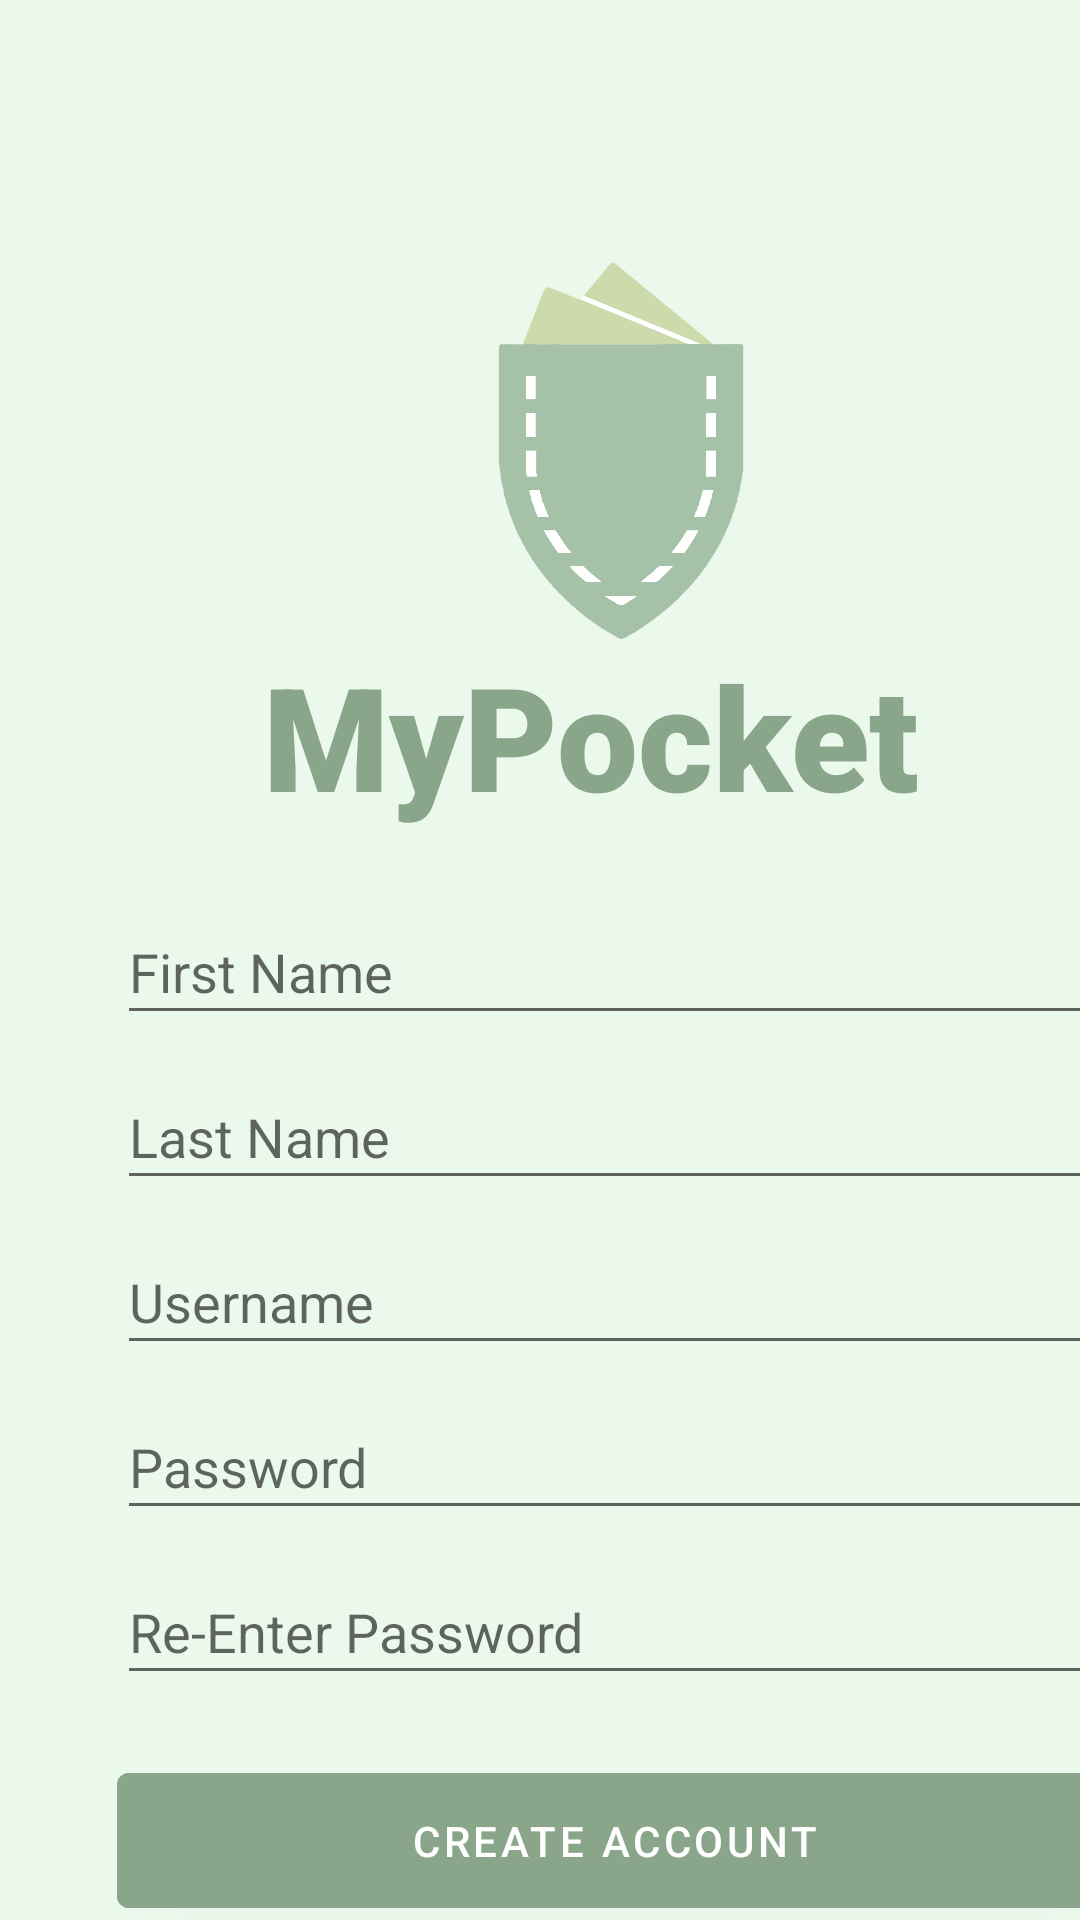

The Android layout XML behind this screen, and the referenced resources:
<!-- AndroidManifest.xml: application theme Theme.MyPocket -->
<!-- res/layout/activity_register.xml -->
<?xml version="1.0" encoding="utf-8"?>
<androidx.constraintlayout.widget.ConstraintLayout xmlns:android="http://schemas.android.com/apk/res/android"
    xmlns:app="http://schemas.android.com/apk/res-auto"
    xmlns:tools="http://schemas.android.com/tools"
    android:layout_width="match_parent"
    android:layout_height="match_parent"
    tools:context=".Register">

    <androidx.constraintlayout.widget.ConstraintLayout
        android:id="@+id/constraintLayout2"
        android:layout_width="410dp"
        android:layout_height="716dp"
        android:background="#EBF8EC"
        app:layout_constraintTop_toTopOf="parent"
        tools:context=".Register"
        tools:layout_editor_absoluteX="0dp">

        <TextView
            android:id="@+id/textView10"
            android:layout_width="234dp"
            android:layout_height="69dp"
            android:layout_marginStart="133dp"
            android:layout_marginTop="220dp"
            android:layout_marginEnd="133dp"
            android:layout_marginBottom="8dp"
            android:fontFamily="sans-serif-black"
            android:text="MyPocket"
            android:textAppearance="@style/TextAppearance.AppCompat.Body1"
            android:textColor="#89A68B"
            android:textSize="48sp"
            app:layout_constraintBottom_toTopOf="@+id/first_name"
            app:layout_constraintEnd_toEndOf="parent"
            app:layout_constraintHorizontal_bias="0.505"
            app:layout_constraintStart_toStartOf="parent"
            app:layout_constraintTop_toTopOf="parent"
            app:layout_constraintVertical_bias="0.382" />

        <Button
            android:id="@+id/create_button"
            android:layout_width="332dp"
            android:layout_height="57dp"
            android:layout_marginStart="39dp"
            android:layout_marginTop="10dp"
            android:layout_marginEnd="39dp"
            android:layout_marginBottom="81dp"
            android:backgroundTint="#89A68B"
            android:onClick="setRegister"
            android:text="CREATE ACCOUNT"
            app:layout_constraintBottom_toBottomOf="parent"
            app:layout_constraintEnd_toEndOf="parent"
            app:layout_constraintStart_toStartOf="parent"
            app:layout_constraintTop_toBottomOf="@+id/re_pass" />

        <EditText
            android:id="@+id/reg_pass"
            android:layout_width="332dp"
            android:layout_height="45dp"
            android:layout_marginStart="39dp"
            android:layout_marginTop="10dp"
            android:layout_marginEnd="39dp"
            android:ems="10"
            android:hint="Password"
            android:inputType="text|textPassword"
            app:layout_constraintBottom_toTopOf="@+id/re_pass"
            app:layout_constraintEnd_toEndOf="parent"
            app:layout_constraintHorizontal_bias="1.0"
            app:layout_constraintStart_toStartOf="parent"
            app:layout_constraintTop_toBottomOf="@+id/reg_user" />

        <EditText
            android:id="@+id/first_name"
            android:layout_width="332dp"
            android:layout_height="45dp"
            android:layout_marginStart="39dp"
            android:layout_marginTop="10dp"
            android:layout_marginEnd="40dp"
            android:ems="10"
            android:hint="First Name"
            android:inputType="textPersonName"
            app:layout_constraintBottom_toTopOf="@+id/last_name"
            app:layout_constraintEnd_toEndOf="parent"
            app:layout_constraintHorizontal_bias="0.0"
            app:layout_constraintStart_toStartOf="parent"
            app:layout_constraintTop_toBottomOf="@+id/textView10" />

        <EditText
            android:id="@+id/reg_user"
            android:layout_width="332dp"
            android:layout_height="45dp"
            android:layout_marginStart="39dp"
            android:layout_marginTop="10dp"
            android:layout_marginEnd="39dp"
            android:ems="10"
            android:freezesText="false"
            android:hint="Username"
            android:inputType="text"
            app:layout_constraintBottom_toTopOf="@+id/reg_pass"
            app:layout_constraintEnd_toEndOf="parent"
            app:layout_constraintStart_toStartOf="parent"
            app:layout_constraintTop_toBottomOf="@+id/last_name" />

        <EditText
            android:id="@+id/last_name"
            android:layout_width="332dp"
            android:layout_height="45dp"
            android:layout_marginStart="39dp"
            android:layout_marginTop="10dp"
            android:layout_marginEnd="39dp"
            android:ems="10"
            android:freezesText="false"
            android:hint="Last Name"
            android:inputType="text"
            app:layout_constraintBottom_toTopOf="@+id/reg_user"
            app:layout_constraintEnd_toEndOf="parent"
            app:layout_constraintStart_toStartOf="parent"
            app:layout_constraintTop_toBottomOf="@+id/first_name" />

        <EditText
            android:id="@+id/re_pass"
            android:layout_width="332dp"
            android:layout_height="45dp"
            android:layout_marginStart="39dp"
            android:layout_marginTop="10dp"
            android:layout_marginEnd="39dp"
            android:layout_marginBottom="10dp"
            android:ems="10"
            android:hint="Re-Enter Password"
            android:inputType="text|textPassword"
            app:layout_constraintBottom_toTopOf="@+id/create_button"
            app:layout_constraintEnd_toEndOf="parent"
            app:layout_constraintStart_toStartOf="parent"
            app:layout_constraintTop_toBottomOf="@+id/reg_pass" />

        <ImageView
            android:id="@+id/imageView3"
            android:layout_width="207dp"
            android:layout_height="189dp"
            android:layout_marginBottom="28dp"
            app:layout_constraintBottom_toBottomOf="@+id/textView10"
            app:layout_constraintEnd_toEndOf="parent"
            app:layout_constraintStart_toStartOf="parent"
            app:srcCompat="@drawable/_626688279591" />

    </androidx.constraintlayout.widget.ConstraintLayout>

</androidx.constraintlayout.widget.ConstraintLayout>
<!-- resources referenced by this layout -->
<resources>
  <!-- drawable _626688279591: png bitmap (drawable, 49167 bytes) -->
  <style name="Theme.MyPocket" parent="Theme.MaterialComponents.DayNight.DarkActionBar">
          
          <item name="colorPrimary">@color/purple_500</item>
          <item name="colorPrimaryVariant">@color/purple_700</item>
          <item name="colorOnPrimary">@color/white</item>
          
          <item name="colorSecondary">@color/teal_200</item>
          <item name="colorSecondaryVariant">@color/teal_700</item>
          <item name="colorOnSecondary">@color/black</item>
          
          <item name="android:statusBarColor" tools:targetApi="l">?attr/colorPrimaryVariant</item>
          
      </style>
  <!-- not gathered from this repository: default colours our renderer supplied (Android Studio template values) -->
  <color name="purple_500">#FF6200EE</color>
  <color name="purple_700">#FF3700B3</color>
  <color name="teal_200">#FF03DAC5</color>
  <color name="teal_700">#FF018786</color>
  <color name="black">#FF000000</color>
  <color name="white">#FFFFFFFF</color>
</resources>
